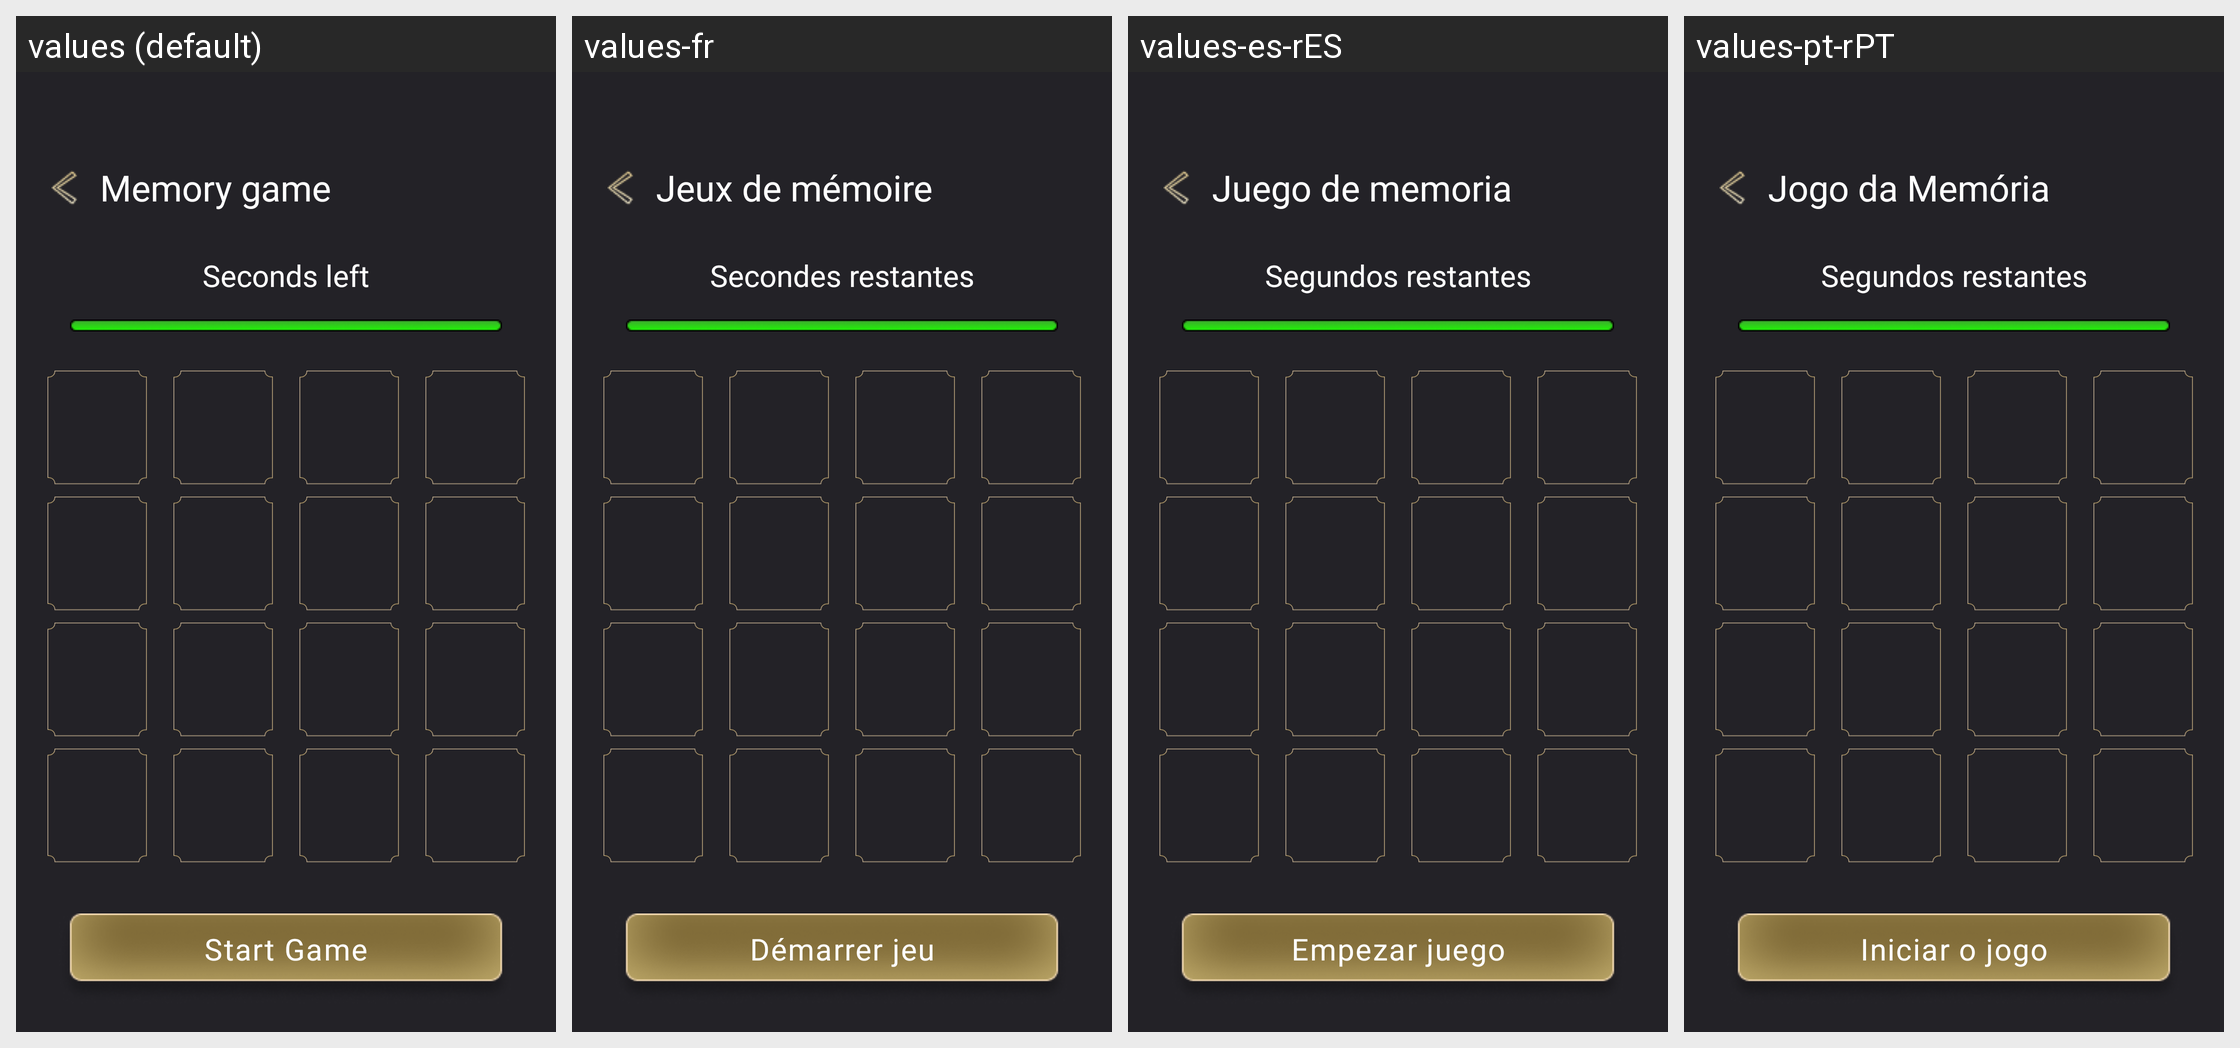

The Android screen above is rendered under several locales of the same app. Produce the string resources it draws, with the default and per-locale values.
Android screen res/layout/activity_memorygame.xml rendered under 4 locales, left to right: values (default), values-fr, values-es-rES, values-pt-rPT. Device: Nexus 5 (rendered at 1080×1920; each locale shown at half size, 540×960, under a caption strip naming it); theme Theme.DennoEarningApp.
Other locales in the repository, not shown: values-pt-rBR.
Strings drawn on this screen, with the default value and each locale's value (text and hints the layout hard-codes, and strings that could not be matched under every locale, appear in the picture but are not listed):

memory_game
  values: Memory game
  values-fr: Jeux de mémoire
  values-es-rES: Juego de memoria
  values-pt-rPT: Jogo da Memória

seconds_left
  values: Seconds left
  values-fr: Secondes restantes
  values-es-rES: Segundos restantes
  values-pt-rPT: Segundos restantes

start_game
  values: Start Game
  values-fr: Démarrer jeu
  values-es-rES: Empezar juego
  values-pt-rPT: Iniciar o jogo
